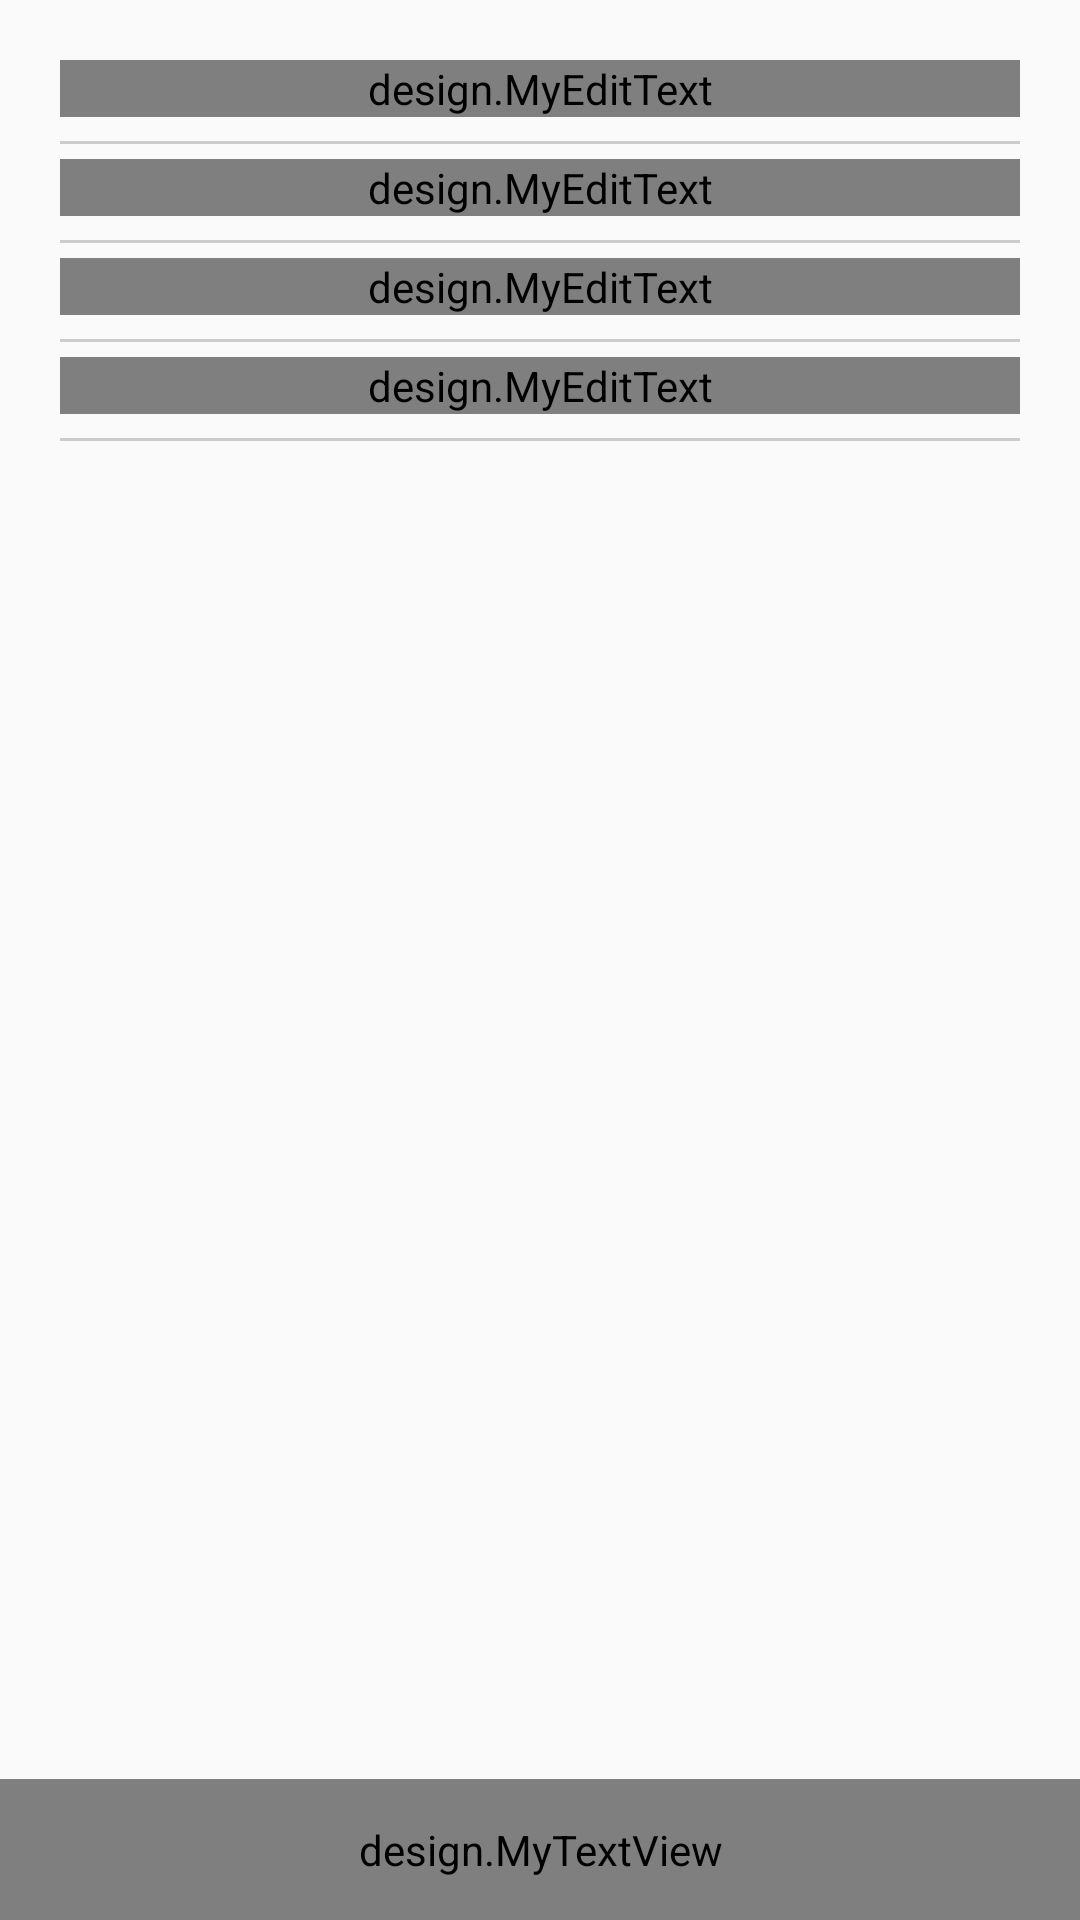

Produce the Android XML layout that renders to this screen, including the resource entries it uses.
<!-- AndroidManifest.xml: application theme AppTheme -->
<!-- res/layout/fragment_signup.xml -->
<?xml version="1.0" encoding="utf-8"?>
<RelativeLayout xmlns:android="http://schemas.android.com/apk/res/android"
    xmlns:app="http://schemas.android.com/apk/res-auto"
    xmlns:tools="http://schemas.android.com/tools"
    android:layout_width="match_parent"
    android:layout_height="match_parent">

    <design.MyTextView
        android:id="@+id/create"
        android:layout_width="match_parent"
        android:layout_height="wrap_content"
        android:text="Create Acccount"
        android:background="@color/colorbar"
        android:padding="14dp"
        android:gravity="center"
        android:textColor="@color/colorgreen"
        android:textSize="18dp"
        android:textStyle="bold"
        android:layout_alignParentBottom="true"/>

    <LinearLayout
        android:layout_width="match_parent"
        android:layout_height="wrap_content"
        android:orientation="vertical"
        android:padding="20dp"
        android:layout_alignParentTop="true"
        android:layout_alignParentLeft="true"
        android:layout_alignParentStart="true">

        <android.support.design.widget.TextInputLayout
            android:layout_width="match_parent"
            android:layout_height="wrap_content"
            android:id="@+id/etFullname">

            <design.MyEditText
                android:layout_width="match_parent"
                android:layout_height="wrap_content"
                android:hint="Nama Lengkap"
                android:textSize="15dp"
                android:inputType="textAutoComplete"
                android:maxLength="20"
                android:drawableLeft="@mipmap/user"
                android:background="#00000000"/>
            <LinearLayout
                android:layout_marginTop="8dp"
                android:layout_width="match_parent"
                android:layout_height="1dp"
                android:background="#ccc"/>

        </android.support.design.widget.TextInputLayout>

        <android.support.design.widget.TextInputLayout
            android:layout_width="match_parent"
            android:layout_height="wrap_content"
            android:layout_marginTop="5dp"
            android:id="@+id/etEmail">

            <design.MyEditText
                android:layout_width="match_parent"
                android:layout_height="wrap_content"
                android:hint="Email"
                android:textSize="15dp"
                android:inputType="textEmailAddress"
                android:drawableLeft="@mipmap/mail"
                android:background="#00000000"
                />
            <LinearLayout
                android:layout_marginTop="8dp"
                android:layout_width="match_parent"
                android:layout_height="1dp"
                android:background="#ccc"/>

        </android.support.design.widget.TextInputLayout>

        <android.support.design.widget.TextInputLayout
            android:layout_width="match_parent"
            android:layout_height="wrap_content"
            android:layout_marginTop="5dp"
            android:id="@+id/etPass">

            <design.MyEditText
                android:layout_width="match_parent"
                android:layout_height="wrap_content"
                android:hint="Password"
                android:textSize="15dp"
                android:drawableLeft="@mipmap/pass"
                android:inputType="textPassword"
                android:background="#00000000"/>

            <LinearLayout
                android:layout_marginTop="8dp"
                android:layout_width="match_parent"
                android:layout_height="1dp"
                android:background="#ccc"/>

        </android.support.design.widget.TextInputLayout>

        <android.support.design.widget.TextInputLayout
            android:layout_width="match_parent"
            android:layout_height="wrap_content"
            android:layout_marginTop="5dp"
            android:id="@+id/etAlamat">

            <design.MyEditText
                android:layout_width="match_parent"
                android:layout_height="wrap_content"
                android:hint="Alamat"
                android:drawableLeft="@mipmap/address"
                android:textSize="15dp"
                android:inputType="textAutoComplete"
                android:background="#00000000"/>

            <LinearLayout
                android:layout_marginTop="8dp"
                android:layout_width="match_parent"
                android:layout_height="1dp"
                android:background="#ccc"/>
        </android.support.design.widget.TextInputLayout>

    </LinearLayout>

</RelativeLayout>
<!-- resources referenced by this layout -->
<resources>
  <color name="colorbar">#2c3239</color>
  <color name="colorgreen">#06bebd</color>
  <style name="AppTheme" parent="Theme.AppCompat.Light.DarkActionBar">
          
          <item name="colorPrimary">@color/colorPrimary</item>
          <item name="colorPrimaryDark">@color/colorPrimaryDark</item>
          <item name="colorAccent">@color/colorAccent</item>
      </style>
  <color name="colorPrimary">#21425d</color>
  <color name="colorPrimaryDark">#2c3239</color>
  <color name="colorAccent">#FF4081</color>
</resources>
